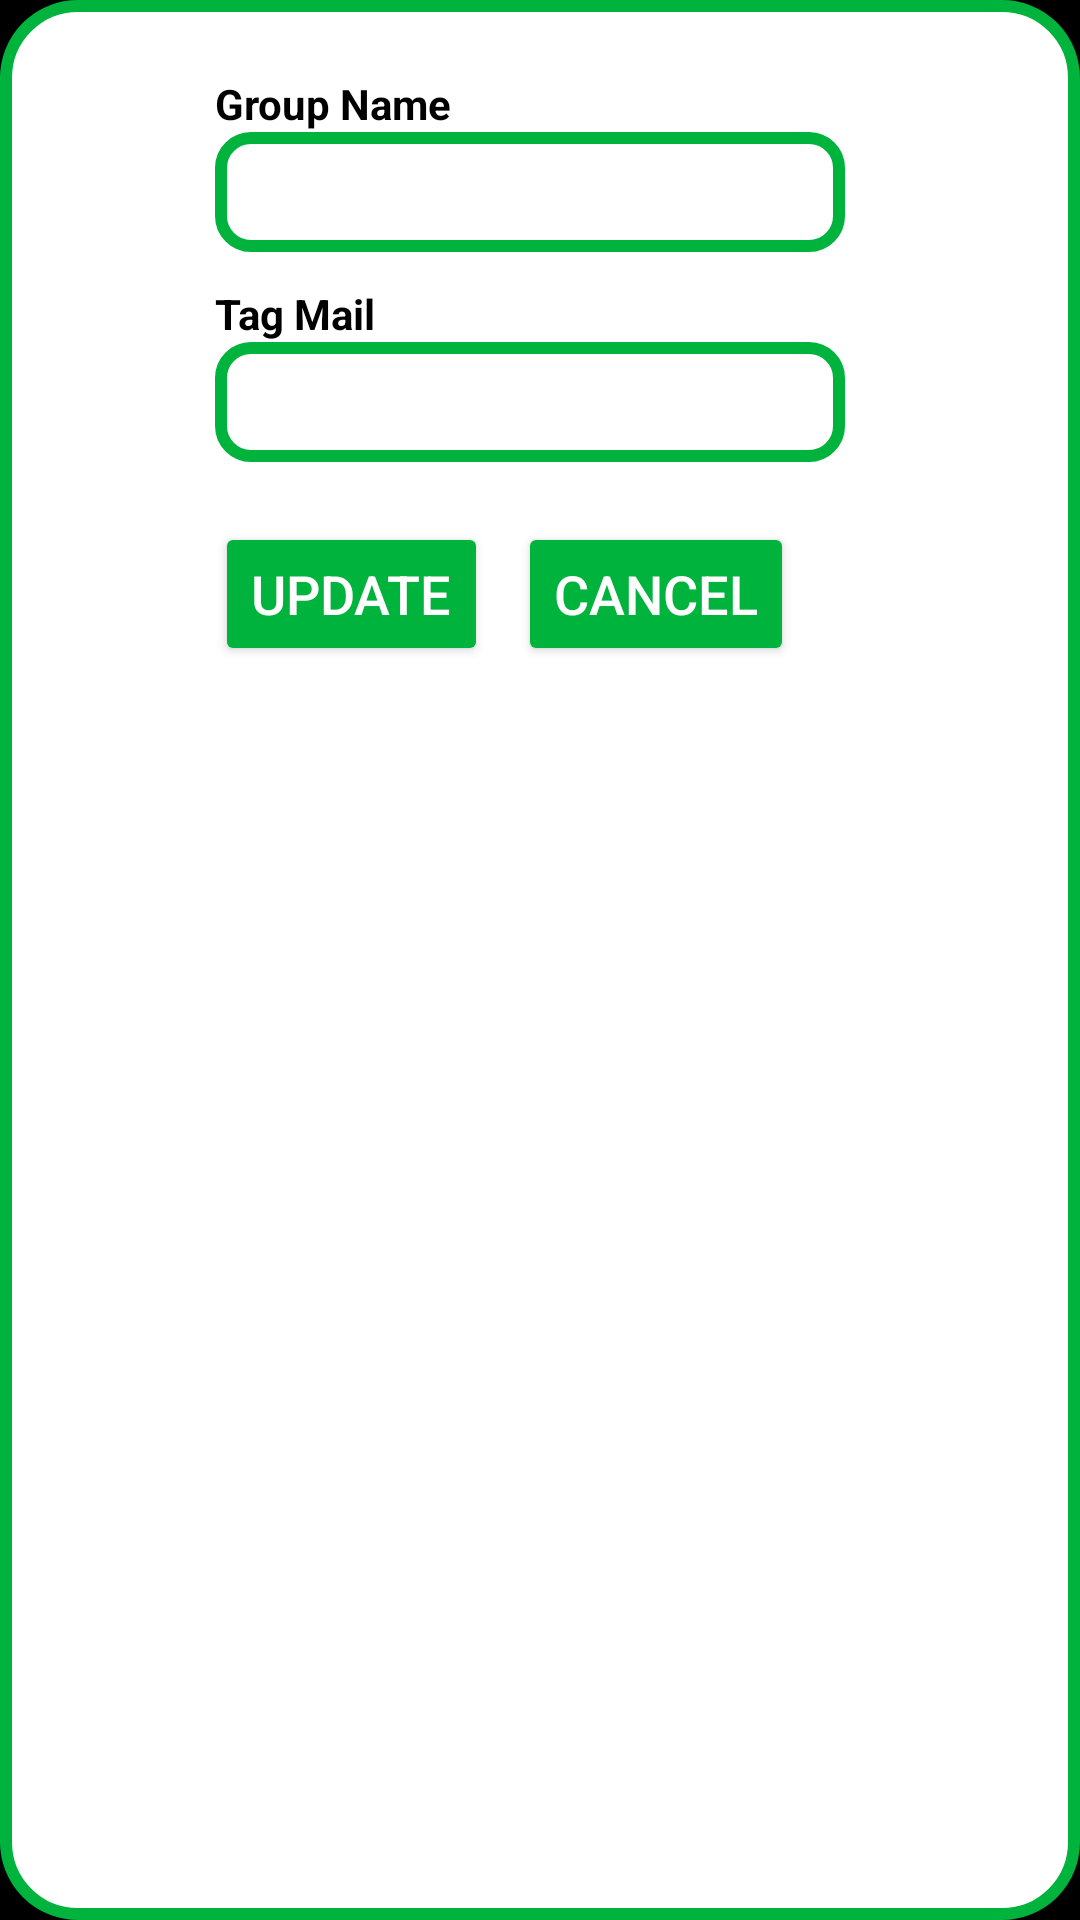

Reconstruct the res/layout file that produces this screen, plus the resources it refers to.
<!-- AndroidManifest.xml: application theme Theme.Ruine -->
<!-- res/layout/update_grp.xml -->
<?xml version="1.0" encoding="utf-8"?>
<androidx.constraintlayout.widget.ConstraintLayout xmlns:android="http://schemas.android.com/apk/res/android"
    xmlns:app="http://schemas.android.com/apk/res-auto"
    xmlns:tools="http://schemas.android.com/tools"
    android:layout_width="wrap_content"
    android:layout_height="wrap_content"
    android:background="@drawable/dialogboxbg"
    android:paddingLeft="6dp"
    android:paddingRight="12dp">

    <TextView
        android:id="@+id/textView9"
        style="@style/TEXT"
        android:layout_width="wrap_content"
        android:layout_height="wrap_content"
        android:text="Group Name"
        android:textSize="14sp"
        android:textStyle="bold"
        app:layout_constraintBottom_toTopOf="@+id/update_grp_name"
        app:layout_constraintEnd_toEndOf="@+id/update_grp_name"
        app:layout_constraintHorizontal_bias="0.0"
        app:layout_constraintStart_toStartOf="@+id/update_grp_name" />

    <Button
        android:id="@+id/update"
        android:layout_width="wrap_content"
        android:layout_height="wrap_content"
        android:layout_marginTop="20dp"
        android:layout_marginBottom="30dp"
        android:backgroundTint="@color/green"
        android:text="Update"
        android:textColor="#FFFFFF"
        android:textSize="18sp"
        app:layout_constraintBottom_toBottomOf="parent"
        app:layout_constraintStart_toStartOf="@+id/update_grp_tag_mail"
        app:layout_constraintTop_toBottomOf="@+id/update_grp_tag_mail"
        app:layout_constraintVertical_bias="0.0" />

    <Button
        android:id="@+id/update_cancel"
        android:layout_width="wrap_content"
        android:layout_height="wrap_content"
        android:layout_marginLeft="10dp"
        android:layout_marginTop="20dp"
        android:backgroundTint="@color/green"
        android:text="Cancel"
        android:textColor="#FFFFFF"
        android:textSize="18sp"
        app:iconSize="18dp"
        app:layout_constraintEnd_toEndOf="@+id/update_grp_tag_mail"
        app:layout_constraintHorizontal_bias="0.0"
        app:layout_constraintStart_toEndOf="@+id/update"
        app:layout_constraintTop_toBottomOf="@+id/update_grp_tag_mail" />

    <EditText
        android:id="@+id/update_grp_name"
        android:layout_width="wrap_content"
        android:layout_height="40sp"
        android:layout_marginTop="44dp"
        android:background="@drawable/textview_background"
        android:ems="10"
        android:inputType="text"
        android:paddingLeft="10sp"
        android:paddingRight="10sp"
        android:textSize="18sp"
        app:layout_constraintEnd_toEndOf="parent"
        app:layout_constraintHorizontal_bias="0.497"
        app:layout_constraintStart_toStartOf="parent"
        app:layout_constraintTop_toTopOf="parent" />

    <TextView
        android:id="@+id/textView10"
        style="@style/TEXT"
        android:layout_width="wrap_content"
        android:layout_height="wrap_content"
        android:text="Tag Mail"
        android:textStyle="bold"
        app:layout_constraintBottom_toTopOf="@+id/update_grp_tag_mail"
        app:layout_constraintEnd_toEndOf="@+id/update_grp_tag_mail"
        app:layout_constraintHorizontal_bias="0.0"
        app:layout_constraintStart_toStartOf="@+id/update_grp_tag_mail" />

    <EditText
        android:id="@+id/update_grp_tag_mail"
        android:layout_width="wrap_content"
        android:layout_height="40dp"
        android:layout_marginTop="30dp"
        android:background="@drawable/textview_background"
        android:ems="10"
        android:inputType="text"
        android:paddingLeft="10sp"
        android:paddingRight="10sp"
        android:textSize="18sp"
        app:layout_constraintEnd_toEndOf="@+id/update_grp_name"
        app:layout_constraintStart_toStartOf="@+id/update_grp_name"
        app:layout_constraintTop_toBottomOf="@+id/update_grp_name" />

</androidx.constraintlayout.widget.ConstraintLayout>
<!-- resources referenced by this layout -->
<resources>
  <color name="green">#00b33c</color>
  <!-- drawable dialogboxbg (drawable) -->
  <?xml version="1.0" encoding="utf-8"?>
  <shape xmlns:android="http://schemas.android.com/apk/res/android">
      <corners android:radius="24dp"/>
      <solid android:color="@color/white"/>
      <stroke android:color="@color/green" android:width="4dp"/>
  </shape>
  <!-- drawable textview_background (drawable) -->
  <?xml version="1.0" encoding="utf-8"?>
  <shape xmlns:android="http://schemas.android.com/apk/res/android">
      <corners android:radius="10dp"/>
      <stroke android:color="@color/green" android:width="4dp"/>
  </shape>
  <style name="TEXT">
          <item name="android:textColor">@color/black</item>
      </style>
  <style name="Theme.Ruine" parent="Base.Theme.Ruine" />
  <color name="white">#FFFFFFFF</color>
  <color name="black">#FF000000</color>
  <style name="Base.Theme.Ruine" parent="Theme.Material3.DayNight.NoActionBar">
          <item name="colorPrimary">@color/white</item>
          <item name="colorPrimaryDark">@color/black</item>
          <item name="android:textColorPrimary">@color/black</item>
          <item name="android:windowBackground">@color/white</item>
          <item name="android:windowSplashScreenAnimatedIcon">@drawable/logo</item>
          <item name="android:windowSplashScreenAnimationDuration">1</item>
      </style>
  <!-- drawable logo: png bitmap (drawable, 19783 bytes) -->
</resources>
